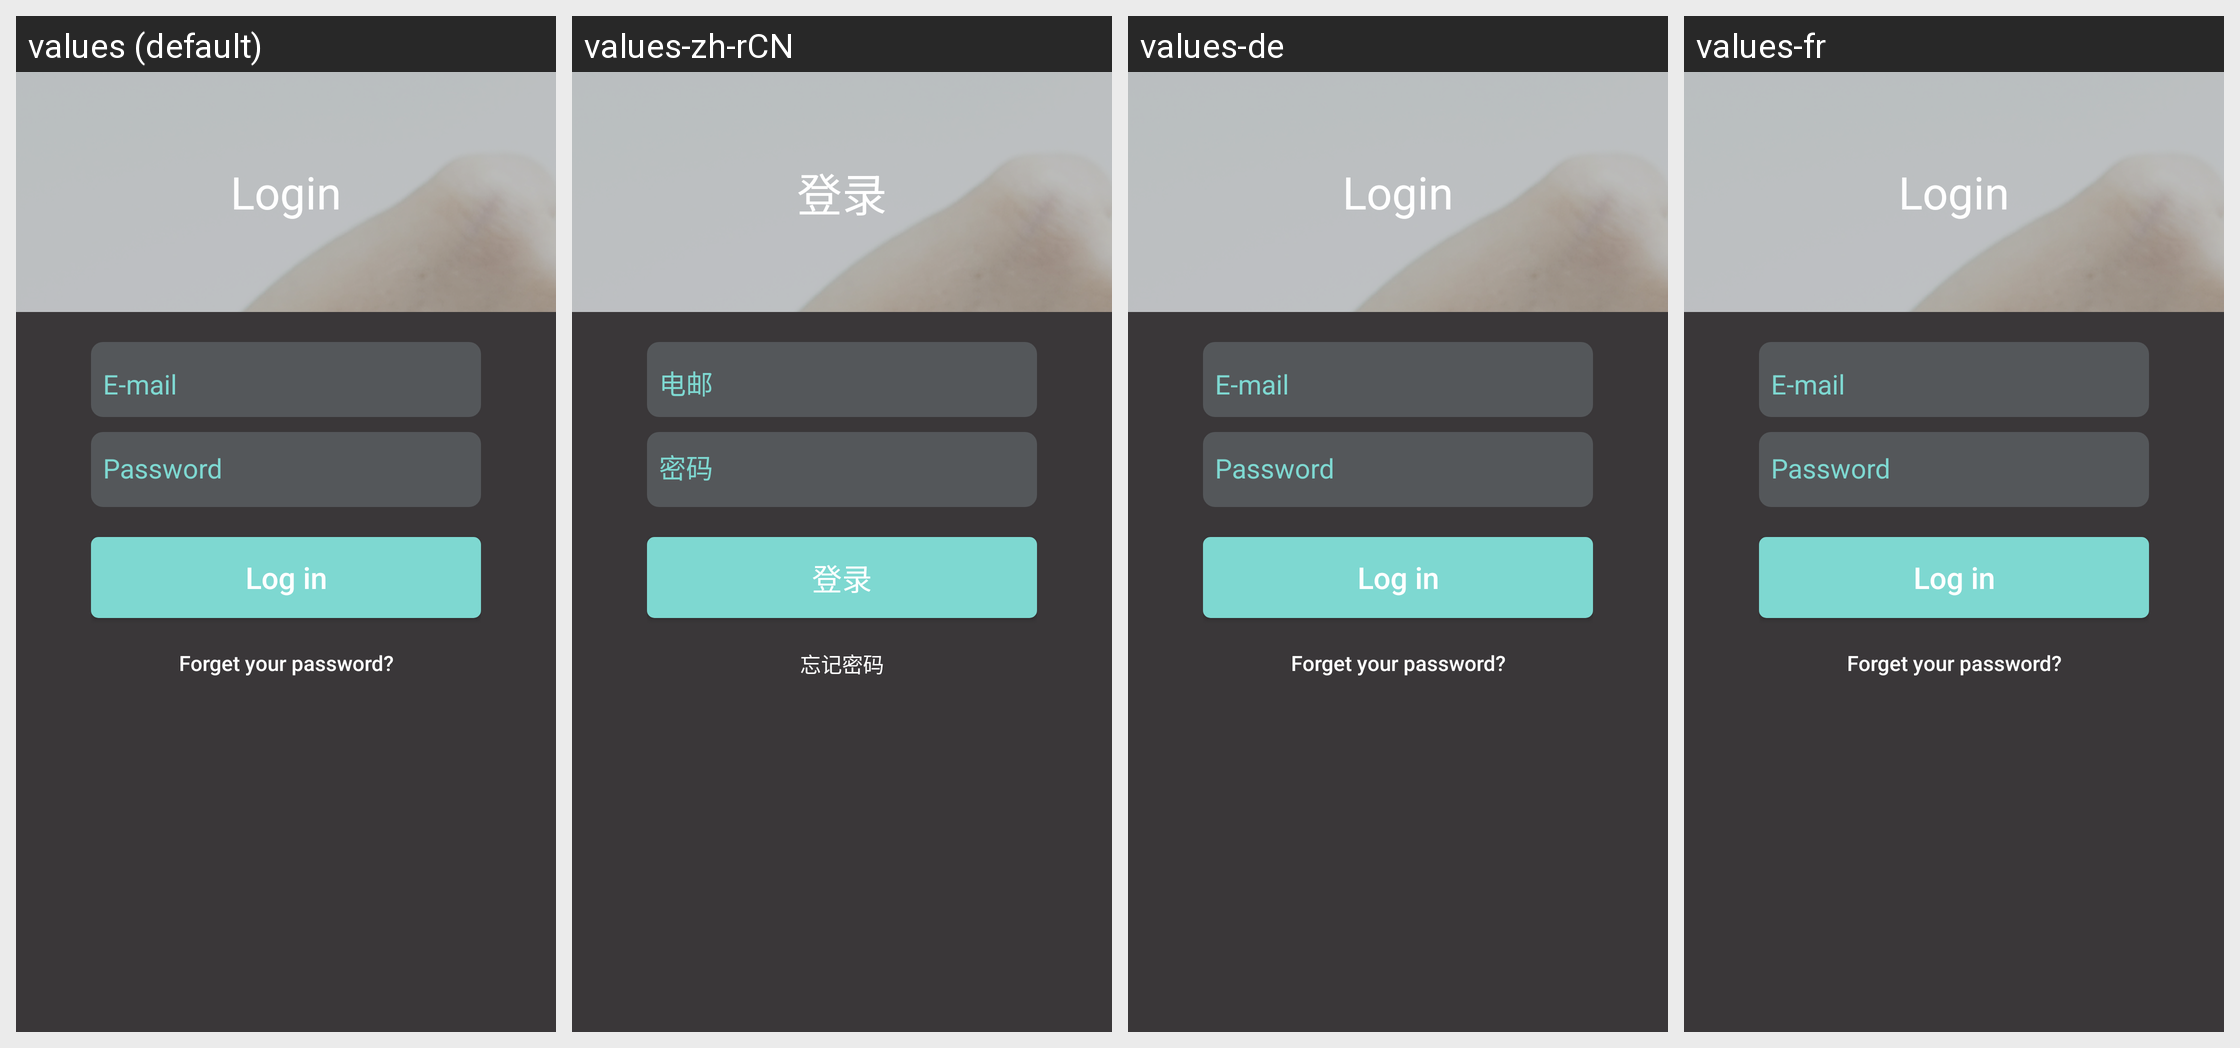

Here is an Android app screen in its default locale and in the app's own translations. Write out the translated-string differences for the strings that appear on this screen.
Android screen res/layout/activity_login.xml rendered under 4 locales, left to right: values (default), values-zh-rCN, values-de, values-fr. Device: Nexus 5 (rendered at 1080×1920; each locale shown at half size, 540×960, under a caption strip naming it); theme AppTheme.Dark.
Other locales in the repository, not shown: values-zh-rTW.
Strings drawn on this screen, with the default value and each locale's value (text and hints the layout hard-codes, and strings that could not be matched under every locale, appear in the picture but are not listed):

login_activity_title
  values: Login
  values-zh-rCN: 登录
  values-de: Login
  values-fr: Login

log_in
  values: Log in
  values-zh-rCN: 登录
  values-de: Log in
  values-fr: Log in

forget_password_bt_tv
  values: Forget your password?
  values-zh-rCN: 忘记密码
  values-de: Forget your password?
  values-fr: Forget your password?
